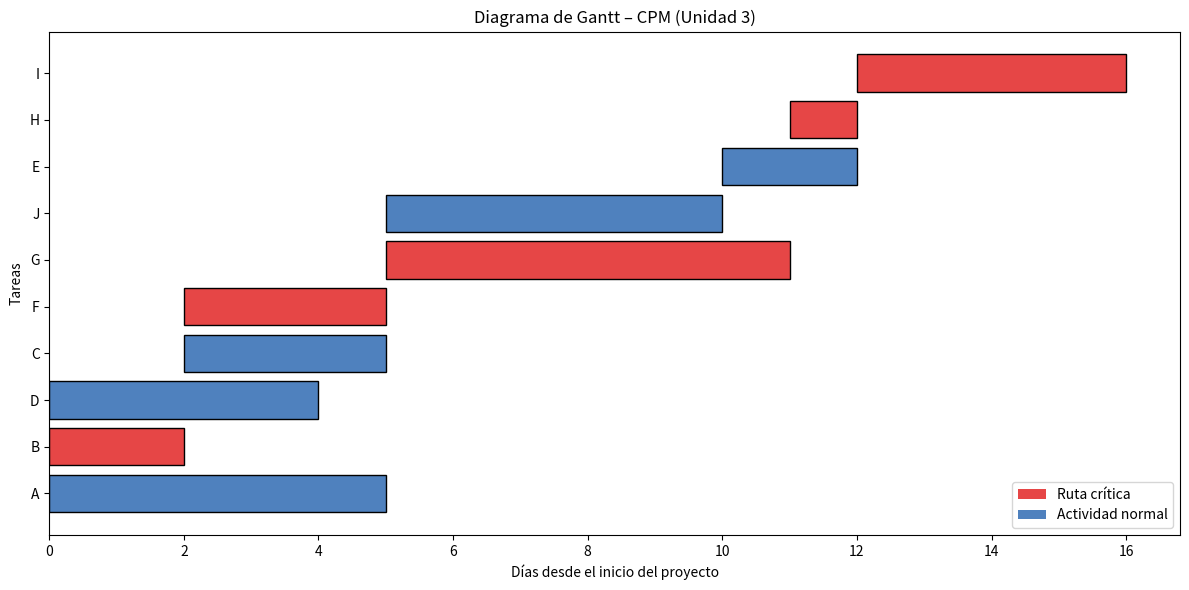

This chart was generated by the following Python code:
# Autor: Amau - Unidad 3 

from datetime import date, timedelta
import pandas as pd
import matplotlib.pyplot as plt
import numpy as np


# 1) DATOS DEL PROYECTO (EDITA SOLO ESTA SECCIÓN)

tareas = {
    "A": {"dur": 5, "pred": []},
    "B": {"dur": 2, "pred": []},
    "C": {"dur": 3, "pred": ["B"]},
    "D": {"dur": 4, "pred": []},
    "E": {"dur": 2, "pred": ["D","J"]},
    "F": {"dur": 3, "pred": ["B"]},
    "G": {"dur": 6, "pred": ["F"]},
    "H": {"dur": 1, "pred": ["G"]},
    "I": {"dur": 4, "pred": ["H"]},
    "J": {"dur": 5, "pred": ["C"]},
}

FECHA_INICIO = date.today()  

# 2) CPM 
sucesoras = {k: [] for k in tareas}
for act, info in tareas.items():
    for p in info["pred"]:
        sucesoras[p].append(act)

in_deg = {k: len(v["pred"]) for k,v in tareas.items()}
orden = []
cola = [k for k,d in in_deg.items() if d==0]
while cola:
    u = cola.pop(0)
    orden.append(u)
    for v in sucesoras[u]:
        in_deg[v] -= 1
        if in_deg[v]==0:
            cola.append(v)

if len(orden) != len(tareas):
    raise ValueError("La red tiene un ciclo. Revisa las dependencias.")

ES, EF = {}, {}
for u in orden:
    if not tareas[u]["pred"]:
        ES[u] = 0
    else:
        ES[u] = max(EF[p] for p in tareas[u]["pred"])
    EF[u] = ES[u] + tareas[u]["dur"]

dur_total = max(EF.values())

LF, LS = {}, {}
# actividades sin sucesoras: LF = duración total
finales = [k for k in tareas if len(sucesoras[k])==0]
for u in reversed(orden):
    if u in finales:
        LF[u] = dur_total
    else:
        LF[u] = min(LS[s] for s in sucesoras[u])
    LS[u] = LF[u] - tareas[u]["dur"]

# Holgura y estado crítico
SLACK = {k: LS[k]-ES[k] for k in tareas}
critico = {k: (abs(SLACK[k]) < 1e-9) for k in tareas}  

# Intento de ruta crítica:
# empezamos con actividades críticas sin predecesoras críticas y encadenamos
ruta = []
candidatos_inicio = [k for k in orden if critico[k] and not any(critico[p] for p in tareas[k]["pred"])]
if candidatos_inicio:
    cur = candidatos_inicio[0]
    ruta.append(cur)
    while True:
        # buscar sucesora crítica cuyo ES == EF de la actual
        nxt = None
        for s in sucesoras[cur]:
            if critico[s] and abs(ES[s]-EF[cur])<1e-9:
                nxt = s; break
        if nxt is None:
            break
        ruta.append(nxt)
        cur = nxt


# 3) Construccion de calendario
rows = []
for k in orden:
    inicio = FECHA_INICIO + timedelta(days=ES[k])
    fin    = FECHA_INICIO + timedelta(days=EF[k])
    rows.append({
        "Tarea": k,
        "Inicio": inicio,
        "Fin": fin,
        "Duración (días)": tareas[k]["dur"],
        "ES": ES[k], "EF": EF[k],
        "LS": LS[k], "LF": LF[k],
        "Holgura": SLACK[k],
        "Status": "Ruta Crítica" if critico[k] else "Actividad Normal"
    })

df = pd.DataFrame(rows).sort_values(by=["ES","Tarea"]).reset_index(drop=True)

print("\n=== CRONOGRAMA (CPM) ===")
print(df[["Tarea","Inicio","Fin","Duración (días)","ES","EF","LS","LF","Holgura","Status"]])
print("\nDuración total del proyecto (días):", dur_total)
print("Ruta crítica (una posible):", " → ".join(ruta) if ruta else "(múltiples rutas críticas)")


# 4) Gráfico de Gantt (críticas en rojo)
df["Inicio"] = pd.to_datetime(df["Inicio"])
df["Fin"]    = pd.to_datetime(df["Fin"])
base = pd.Timestamp(FECHA_INICIO)
df["dias_inicio"]     = (df["Inicio"] - base).dt.days
df["dias_fin"]        = (df["Fin"]    - base).dt.days
df["dias_inicio_fin"] = df["dias_fin"] - df["dias_inicio"]

def color(row):
    return "#E64646" if row["Status"]=="Ruta Crítica" else "#4F81BE"

df = df.sort_values("ES", ascending=True)

fig, ax = plt.subplots(1, figsize=(12,6))
ax.barh(
    df["Tarea"],
    df["dias_inicio_fin"],
    left=df["dias_inicio"],
    color=[color(r) for _,r in df.iterrows()],
    edgecolor="black"
)

from matplotlib.patches import Patch
leyenda = [Patch(facecolor="#E64646", label="Ruta crítica"),
           Patch(facecolor="#4F81BE", label="Actividad normal")]
plt.legend(handles=leyenda, loc="lower right")

ax.set_xlabel("Días desde el inicio del proyecto")
ax.set_ylabel("Tareas")
ax.set_title("Diagrama de Gantt – CPM (Unidad 3)")
plt.tight_layout()
plt.show()
